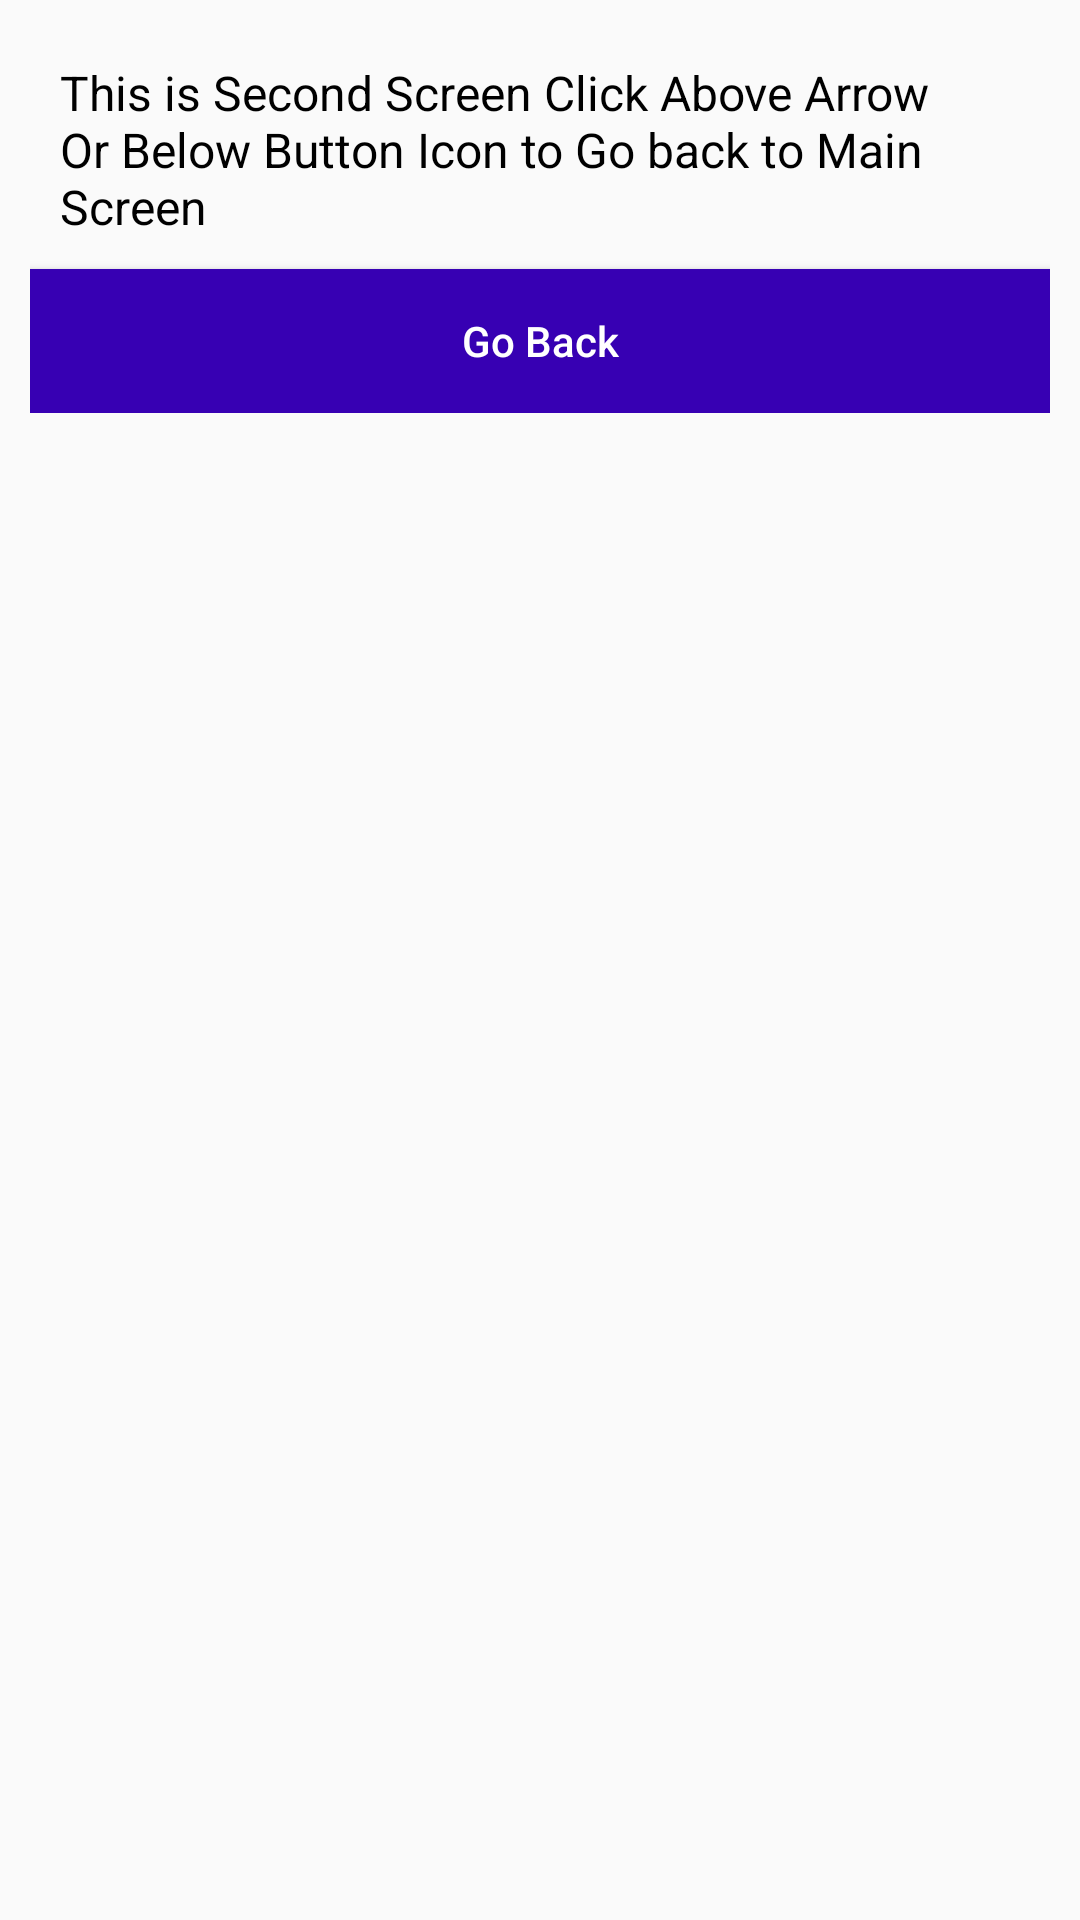

Produce the Android XML layout that renders to this screen, including the resource entries it uses.
<!-- AndroidManifest.xml: application theme AppTheme -->
<!-- res/layout/activity_second_screen.xml -->
<?xml version="1.0" encoding="utf-8"?>
<RelativeLayout xmlns:android="http://schemas.android.com/apk/res/android"
    xmlns:app="http://schemas.android.com/apk/res-auto"
    xmlns:tools="http://schemas.android.com/tools"
    android:layout_width="match_parent"
    android:layout_height="match_parent"
    tools:context=".activities.SecondScreenActivity">
    <ScrollView
        android:layout_width="match_parent"
        android:layout_height="wrap_content"
        android:layout_margin="@dimen/default_view_margin">
        <LinearLayout
            android:layout_width="match_parent"
            android:layout_height="wrap_content"
            android:orientation="vertical">
            <TextView
                android:layout_width="match_parent"
                android:layout_height="wrap_content"
                android:textSize="@dimen/default_text_size"
                android:textColor="@color/gen_black"
                android:padding="@dimen/default_view_padding"
                android:text="This is Second Screen Click Above Arrow Or Below Button Icon to Go back to Main Screen"></TextView>

            <Button
                android:layout_width="match_parent"
                android:layout_height="wrap_content"
                android:background="@color/colorPrimaryDark"
                android:textColor="@color/gen_white"
                android:text="Go Back"
                android:textAllCaps="false"
                android:id="@+id/btnGoBack">

            </Button>
        </LinearLayout>
    </ScrollView>


</RelativeLayout>
<!-- resources referenced by this layout -->
<resources>
  <color name="colorPrimaryDark">#3700B3</color>
  <color name="gen_black">#000000</color>
  <color name="gen_white">#FFFFFF</color>
  <dimen name="default_text_size">16sp</dimen>
  <dimen name="default_view_margin">10dp</dimen>
  <dimen name="default_view_padding">10dp</dimen>
  <style name="AppTheme" parent="Theme.AppCompat.Light.DarkActionBar">
          
          <item name="colorPrimary">@color/colorPrimary</item>
          <item name="colorPrimaryDark">@color/colorPrimaryDark</item>
          <item name="colorAccent">@color/colorAccent</item>
      </style>
  <color name="colorPrimary">#6200EE</color>
  <color name="colorAccent">#03DAC5</color>
</resources>
